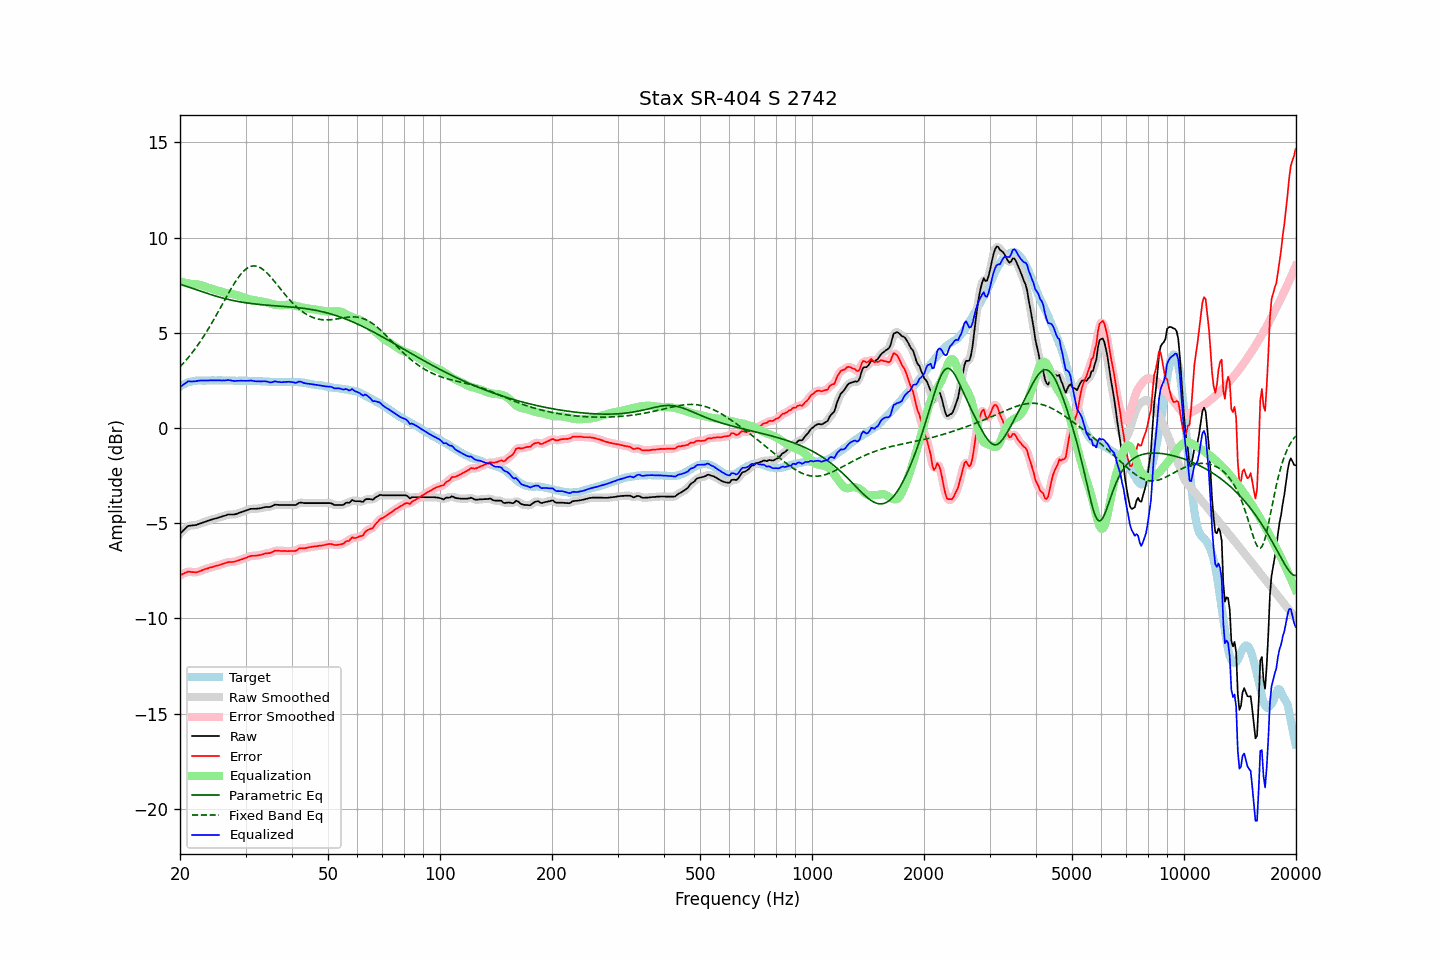

Data behind this chart, as committed beside it:
frequency, raw, error, smoothed, error_smoothed, equalization, parametric_eq, fixed_band_eq, equalized_raw, equalized_smoothed, target
20.00, -5.56, -7.73, -5.57, -7.74, 7.71, 7.55, 3.21, 2.15, 2.14, 2.18
20.20, -5.48, -7.70, -5.47, -7.70, 7.68, 7.53, 3.30, 2.20, 2.21, 2.23
20.40, -5.39, -7.66, -5.38, -7.65, 7.66, 7.50, 3.39, 2.27, 2.28, 2.28
20.61, -5.31, -7.61, -5.30, -7.62, 7.64, 7.47, 3.49, 2.33, 2.34, 2.31
20.81, -5.23, -7.58, -5.22, -7.58, 7.62, 7.44, 3.58, 2.39, 2.39, 2.36
21.02, -5.15, -7.54, -5.17, -7.56, 7.60, 7.41, 3.68, 2.45, 2.43, 2.40
21.23, -5.14, -7.55, -5.13, -7.55, 7.58, 7.38, 3.79, 2.45, 2.45, 2.42
21.44, -5.13, -7.56, -5.12, -7.56, 7.57, 7.36, 3.89, 2.44, 2.45, 2.44
21.66, -5.12, -7.57, -5.12, -7.57, 7.56, 7.33, 4.00, 2.45, 2.45, 2.46
21.87, -5.11, -7.57, -5.11, -7.58, 7.56, 7.30, 4.11, 2.46, 2.45, 2.47
22.09, -5.10, -7.58, -5.09, -7.58, 7.56, 7.27, 4.23, 2.46, 2.46, 2.49
22.31, -5.07, -7.56, -5.07, -7.56, 7.54, 7.24, 4.35, 2.48, 2.48, 2.50
22.54, -5.04, -7.53, -5.04, -7.54, 7.53, 7.21, 4.47, 2.49, 2.49, 2.50
22.76, -5.01, -7.50, -5.01, -7.50, 7.50, 7.18, 4.59, 2.50, 2.50, 2.50
22.99, -4.98, -7.46, -4.98, -7.47, 7.48, 7.15, 4.72, 2.50, 2.50, 2.49
23.22, -4.95, -7.43, -4.95, -7.43, 7.44, 7.12, 4.85, 2.50, 2.50, 2.49
23.45, -4.92, -7.40, -4.92, -7.41, 7.41, 7.09, 4.98, 2.50, 2.50, 2.49
23.69, -4.89, -7.38, -4.89, -7.38, 7.38, 7.07, 5.12, 2.50, 2.50, 2.50
23.92, -4.86, -7.35, -4.86, -7.35, 7.35, 7.04, 5.26, 2.50, 2.50, 2.50
24.16, -4.83, -7.32, -4.83, -7.33, 7.33, 7.01, 5.40, 2.50, 2.50, 2.50
24.40, -4.81, -7.31, -4.80, -7.30, 7.30, 6.99, 5.54, 2.50, 2.50, 2.51
24.65, -4.78, -7.27, -4.78, -7.28, 7.28, 6.96, 5.69, 2.50, 2.50, 2.50
24.89, -4.76, -7.25, -4.76, -7.26, 7.26, 6.93, 5.84, 2.50, 2.50, 2.50
25.14, -4.74, -7.23, -4.73, -7.23, 7.23, 6.91, 5.99, 2.50, 2.50, 2.50
25.39, -4.71, -7.21, -4.71, -7.21, 7.20, 6.89, 6.14, 2.50, 2.50, 2.51
25.65, -4.68, -7.18, -4.68, -7.18, 7.18, 6.86, 6.29, 2.50, 2.50, 2.51
25.91, -4.66, -7.15, -4.65, -7.16, 7.15, 6.84, 6.45, 2.49, 2.50, 2.50
26.16, -4.63, -7.12, -4.63, -7.13, 7.13, 6.82, 6.60, 2.50, 2.50, 2.50
26.43, -4.61, -7.10, -4.60, -7.10, 7.10, 6.80, 6.76, 2.50, 2.50, 2.50
26.69, -4.58, -7.07, -4.57, -7.07, 7.08, 6.77, 6.91, 2.51, 2.51, 2.50
26.96, -4.55, -7.04, -4.56, -7.05, 7.07, 6.75, 7.06, 2.52, 2.51, 2.50
27.23, -4.55, -7.04, -4.55, -7.04, 7.05, 6.73, 7.21, 2.51, 2.51, 2.50
27.50, -4.55, -7.04, -4.54, -7.04, 7.04, 6.72, 7.35, 2.49, 2.49, 2.50
27.77, -4.55, -7.03, -4.54, -7.03, 7.02, 6.70, 7.49, 2.48, 2.48, 2.49
28.05, -4.54, -7.02, -4.53, -7.02, 7.01, 6.68, 7.63, 2.47, 2.47, 2.49
28.33, -4.52, -6.99, -4.51, -7.00, 6.99, 6.66, 7.76, 2.47, 2.47, 2.48
28.62, -4.49, -6.96, -4.49, -6.97, 6.97, 6.65, 7.88, 2.48, 2.48, 2.48
28.90, -4.46, -6.94, -4.46, -6.94, 6.94, 6.63, 7.99, 2.48, 2.48, 2.49
29.19, -4.43, -6.90, -4.43, -6.91, 6.91, 6.62, 8.10, 2.48, 2.48, 2.48
29.48, -4.40, -6.88, -4.40, -6.88, 6.88, 6.60, 8.19, 2.48, 2.48, 2.49
29.78, -4.37, -6.84, -4.37, -6.85, 6.84, 6.59, 8.27, 2.48, 2.48, 2.48
30.08, -4.34, -6.82, -4.34, -6.82, 6.81, 6.58, 8.35, 2.48, 2.48, 2.49
30.38, -4.31, -6.78, -4.30, -6.78, 6.79, 6.56, 8.41, 2.48, 2.48, 2.48
30.68, -4.28, -6.75, -4.28, -6.75, 6.76, 6.55, 8.45, 2.49, 2.49, 2.48
30.99, -4.25, -6.72, -4.25, -6.73, 6.74, 6.54, 8.49, 2.50, 2.49, 2.48
31.30, -4.25, -6.71, -4.25, -6.72, 6.73, 6.53, 8.51, 2.48, 2.48, 2.47
31.61, -4.25, -6.71, -4.24, -6.71, 6.71, 6.52, 8.51, 2.47, 2.47, 2.47
31.93, -4.25, -6.71, -4.24, -6.71, 6.70, 6.51, 8.51, 2.45, 2.46, 2.47
32.24, -4.24, -6.69, -4.24, -6.70, 6.69, 6.50, 8.49, 2.45, 2.45, 2.46
32.57, -4.23, -6.68, -4.23, -6.68, 6.67, 6.49, 8.46, 2.45, 2.45, 2.46
32.89, -4.22, -6.67, -4.21, -6.67, 6.66, 6.48, 8.42, 2.45, 2.45, 2.46
33.22, -4.20, -6.64, -4.20, -6.65, 6.65, 6.48, 8.36, 2.45, 2.45, 2.45
33.55, -4.18, -6.62, -4.18, -6.62, 6.63, 6.47, 8.30, 2.46, 2.46, 2.45
33.89, -4.16, -6.59, -4.16, -6.60, 6.61, 6.46, 8.23, 2.46, 2.45, 2.44
34.23, -4.15, -6.58, -4.15, -6.59, 6.59, 6.45, 8.15, 2.44, 2.44, 2.44
34.57, -4.15, -6.57, -4.15, -6.58, 6.56, 6.45, 8.06, 2.42, 2.42, 2.43
34.92, -4.15, -6.57, -4.14, -6.56, 6.54, 6.44, 7.97, 2.39, 2.40, 2.43
35.27, -4.12, -6.53, -4.11, -6.53, 6.52, 6.43, 7.88, 2.40, 2.41, 2.42
35.62, -4.08, -6.49, -4.07, -6.49, 6.50, 6.43, 7.78, 2.42, 2.42, 2.42
35.97, -4.03, -6.44, -4.04, -6.46, 6.48, 6.42, 7.67, 2.46, 2.44, 2.42
... 635 more rows
